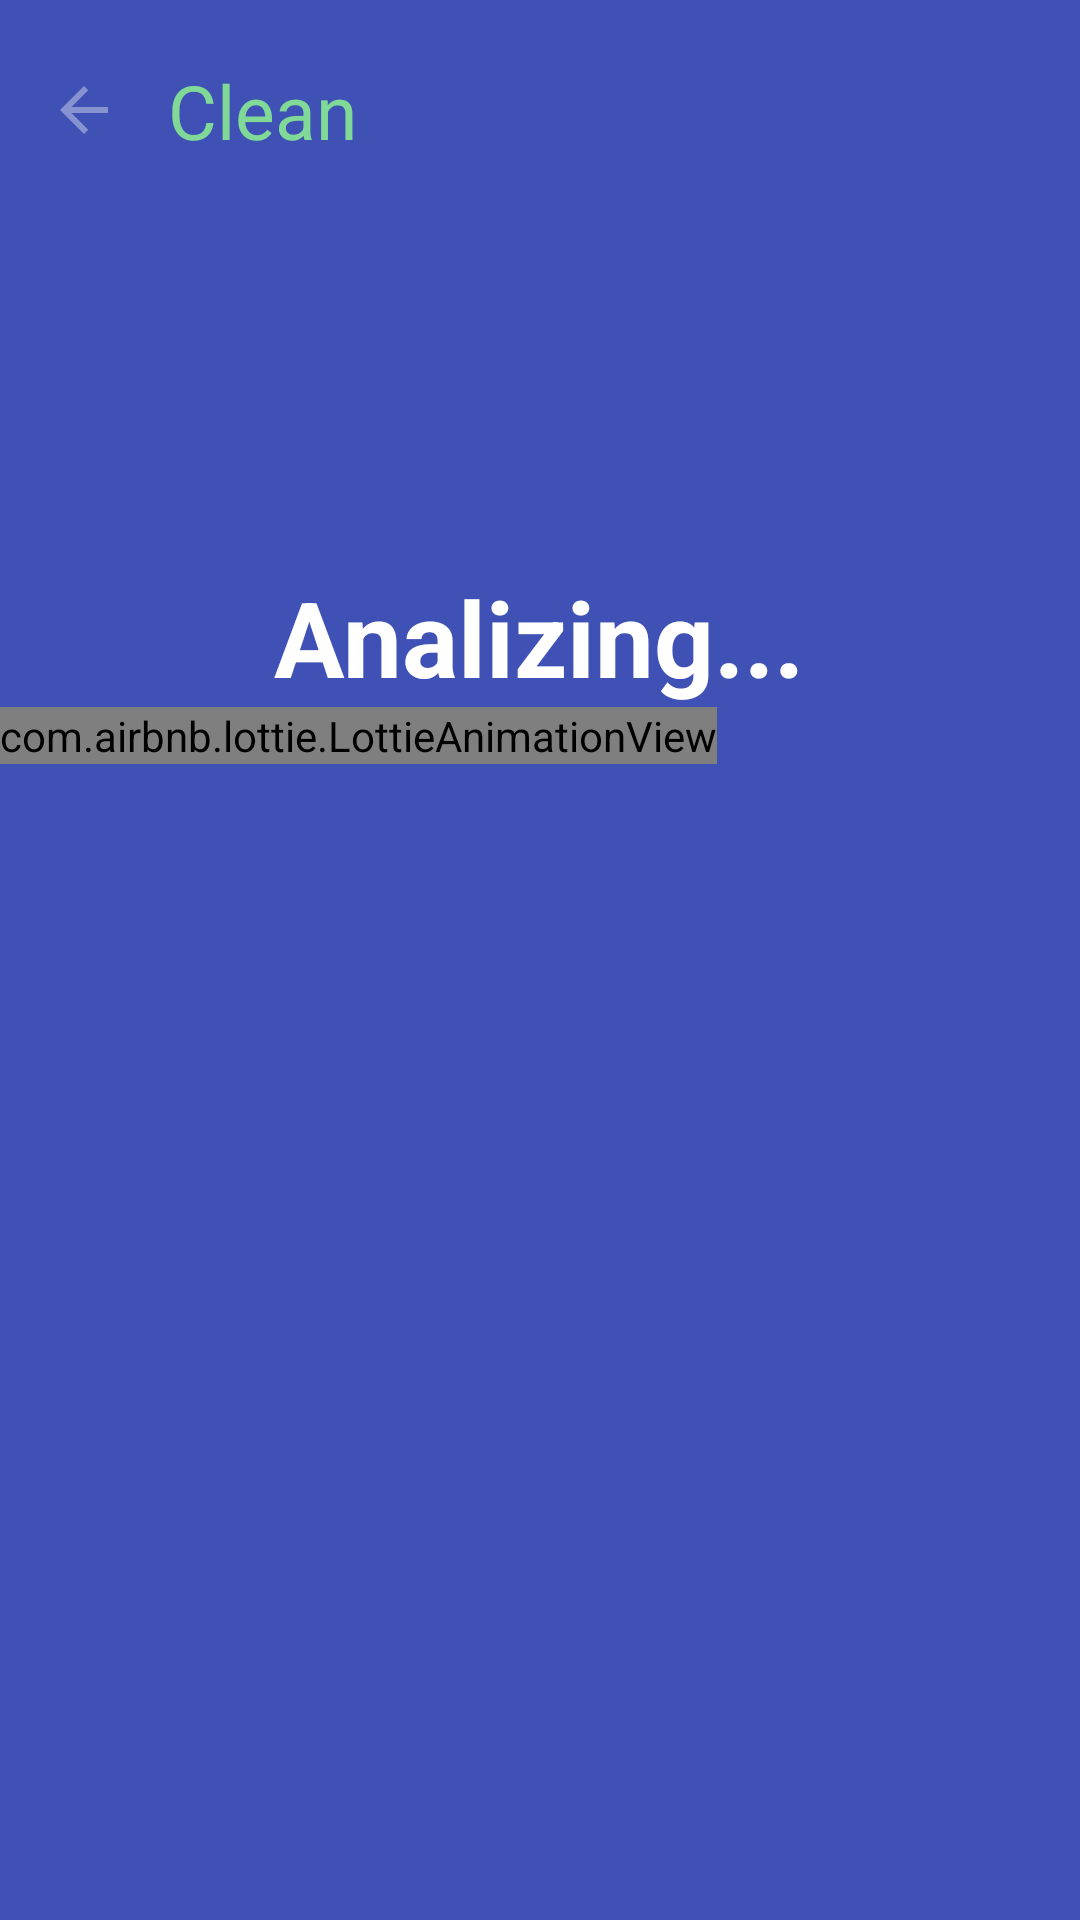

Reconstruct the res/layout file that produces this screen, plus the resources it refers to.
<!-- AndroidManifest.xml: application theme Theme.CleanerApp -->
<!-- res/layout/fragment_clean_result.xml -->
<?xml version="1.0" encoding="utf-8"?>
<LinearLayout xmlns:android="http://schemas.android.com/apk/res/android"
    xmlns:tools="http://schemas.android.com/tools"
    android:layout_width="match_parent"
    android:layout_height="match_parent"
    xmlns:app="http://schemas.android.com/apk/res-auto"
    android:background="#3F51B5"
    android:orientation="vertical"
    tools:context=".fragments.clean.CleanResultFragment">


    <androidx.constraintlayout.widget.ConstraintLayout
        android:id="@+id/back_cleaner"
        android:layout_width="wrap_content"
        android:layout_height="wrap_content">


        <LinearLayout
            android:layout_width="match_parent"
            android:layout_height="wrap_content"
            android:padding="20dp"
            android:gravity="center_vertical"
            app:layout_constraintLeft_toLeftOf="parent"
            app:layout_constraintRight_toRightOf="parent"
            app:layout_constraintTop_toTopOf="parent"
            android:orientation="horizontal">

            <ImageView
                android:layout_width="wrap_content"
                android:layout_height="wrap_content"
                android:src="@drawable/ic_vector_back_gray"/>

            <TextView
                android:id="@+id/back_cleaner_text"
                android:layout_width="wrap_content"
                android:layout_height="wrap_content"
                android:text="Clean"
                android:textColor="#81D997"
                android:layout_marginStart="20dp"
                android:textSize="25sp"/>
        </LinearLayout>


    </androidx.constraintlayout.widget.ConstraintLayout>

    <LinearLayout
        android:layout_width="match_parent"
        android:layout_height="match_parent"
        android:orientation="vertical"
        android:gravity="center">


        <TextView
            android:id="@+id/text_analizing"
            android:layout_width="wrap_content"
            android:layout_height="wrap_content"
            android:text="Analizing..."
            android:textColor="@color/white"
            android:textStyle="bold"
            android:textSize="35sp"/>


        <RelativeLayout
            android:layout_width="match_parent"
            android:layout_height="wrap_content">

            <com.airbnb.lottie.LottieAnimationView
                android:id="@+id/lottie_clean_done"
                android:layout_width="wrap_content"
                android:layout_height="wrap_content"
                app:lottie_autoPlay="true"
                android:visibility="gone"
                android:layout_centerInParent="true"
                app:lottie_enableMergePathsForKitKatAndAbove="true"
                app:lottie_loop="true"
                app:lottie_rawRes="@raw/done_anim" />

            <com.airbnb.lottie.LottieAnimationView
                android:id="@+id/lottie_clean_result"
                android:layout_width="wrap_content"
                android:layout_height="wrap_content"
                app:lottie_autoPlay="true"
                app:lottie_enableMergePathsForKitKatAndAbove="true"
                app:lottie_rawRes="@raw/result_clean" />

            <TextView
                android:textAppearance="?android:textAppearanceSmall"
                android:textColor="#fff"
                android:id="@+id/files"
                android:layout_centerHorizontal="true"
                android:layout_marginTop="270dp"
                android:gravity="center"
                android:layout_width="wrap_content"
                android:layout_height="wrap_content" />

        </RelativeLayout>






    </LinearLayout>



</LinearLayout>
<!-- resources referenced by this layout -->
<resources>
  <color name="white">#FFFFFFFF</color>
  <!-- drawable ic_vector_back_gray (drawable) -->
  <vector xmlns:android="http://schemas.android.com/apk/res/android"
      android:width="16dp"
      android:height="16dp"
      android:viewportWidth="16"
      android:viewportHeight="16">
    <path
        android:pathData="M16,7H3.83L9.42,1.41L8,0L0,8L8,16L9.41,14.59L3.83,9H16V7Z"
        android:fillColor="#ffffff"
        android:fillAlpha="0.38"/>
  </vector>
  <style name="Theme.CleanerApp" parent="Theme.MaterialComponents.DayNight.NoActionBar">
          
          <item name="colorPrimary">@color/purple_500</item>
          <item name="colorPrimaryVariant">@color/purple_700</item>
          <item name="colorOnPrimary">@color/white</item>
          
          <item name="colorSecondary">@color/teal_200</item>
          <item name="colorSecondaryVariant">@color/teal_700</item>
          <item name="colorOnSecondary">@color/black</item>
          
          <item name="android:statusBarColor" tools:targetApi="l">?attr/colorPrimaryVariant</item>
          
      </style>
  <color name="purple_500">#FF6200EE</color>
  <color name="purple_700">#1A1C19</color>
  <color name="teal_200">#FFEB3B</color>
  <color name="teal_700">#FFEB3B</color>
  <color name="black">#FF000000</color>
</resources>
